Labelled photos from "HAM10000", an image-classification folder in adikuma/Skin-Lesion-Classification. The possible labels are: akiec, bcc, bkl, mel, vasc.

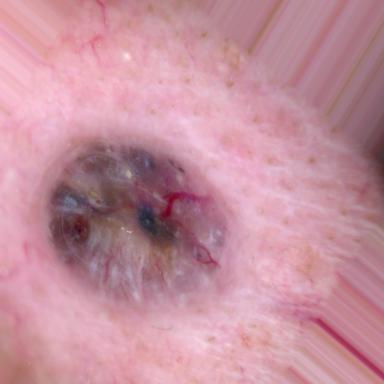
Label: bcc

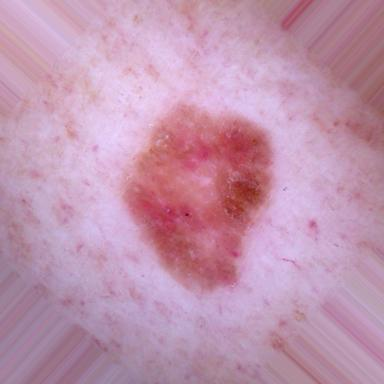
Label: bkl

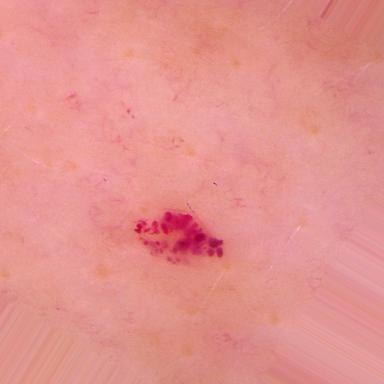
Label: vasc

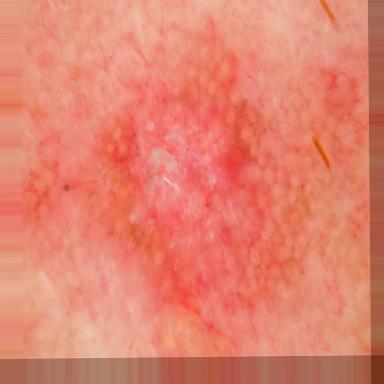
Label: akiec

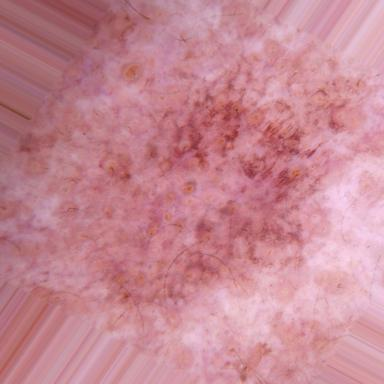
Label: bkl

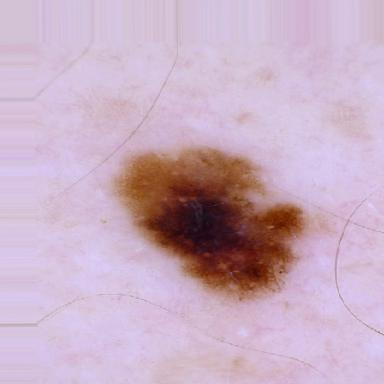
Label: mel
